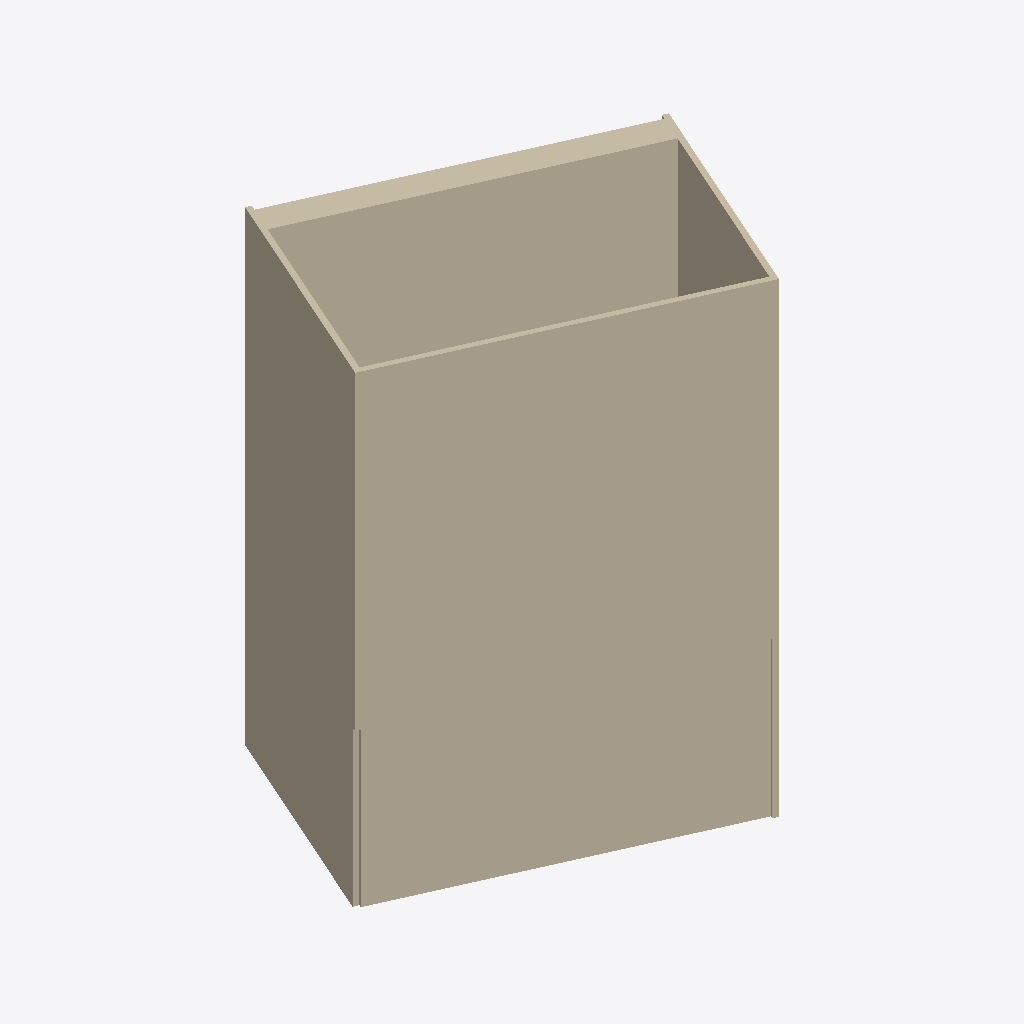
Isometric view of an IFC building model (IFC-SPF (STEP), schema IFC2X3, length unit metre), seen from the south-west, elements coloured by IFC class (only those large enough to see are counted): 10 walls (beige).
Extent 7.4 m × 6.4 m × 9.0 m (x, y, z). Elements (12): 12 IfcWallStandardCase.

HEADER;
FILE_DESCRIPTION(('ViewDefinition [CoordinationView_V2.0, QuantityTakeOffAddOnView]','ExchangeRequirement [Architecture]'),'2;1');
FILE_NAME('2018_01','2022-05-29T15:18:44+01:00',(''),(''),'ODA SDAI 22.12','23.0.1.318 - Exporter 23.0.1.318 - Alternativ-UI','');
FILE_SCHEMA(('IFC2X3'));
ENDSEC;
DATA;
#97=IFCPROJECT('1RYy8mTbj57Oo7QnLkJ211',#20,'2018_01',$,$,'','Projekt  Status',(#92),#89);
#100=IFCSITE('1RYy8mTbj57Oo7QnLkJ213',#20,'Default',$,$,#99,$,$,.ELEMENT.,(48,8,15,359802),(11,34,47,783432),0.0,$,$);
#758=IFCWALLSTANDARDCASE('1veBfy0YDEHu2ttDYYN0n0',#20,'Wände : Basiswand : WD hart 100',$,'Basiswand:WD hart 100',#746,#757,'2503973');
#486=IFCWALLSTANDARDCASE('1veBfy0YDEHu2ttDYYN0fp',#20,'Wände : Basiswand : WD hart 100',$,'Basiswand:WD hart 100',#474,#485,'2503446');
#900=IFCWALLSTANDARDCASE('0jYqTkke96cROtchI_5XKL',#20,'Wände : Basiswand : Ziegel 500',$,'Basiswand:Ziegel 500',#884,#899,'2505369');
#1002=IFCWALLSTANDARDCASE('0jYqTkke96cROtchI_5XIC',#20,'Wände : Basiswand : Ziegel 500',$,'Basiswand:Ziegel 500',#990,#1001,'2505472');
#688=IFCWALLSTANDARDCASE('1veBfy0YDEHu2ttDYYN0sv',#20,'Wände : Basiswand : WD hart 100',$,'Basiswand:WD hart 100',#676,#687,'2503900');
#416=IFCWALLSTANDARDCASE('1veBfy0YDEHu2ttDYYN0lB',#20,'Wände : Basiswand : WD hart 100',$,'Basiswand:WD hart 100',#404,#415,'2503342');
#347=IFCWALLSTANDARDCASE('1veBfy0YDEHu2ttDYYN0Zp',#20,'Wände : Basiswand : WD hart 100',$,'Basiswand:WD hart 100',#335,#346,'2503062');
#827=IFCWALLSTANDARDCASE('1veBfy0YDEHu2ttDYYN0mH',#20,'Wände : Basiswand : WD hart 100',$,'Basiswand:WD hart 100',#815,#826,'2504052');
#278=IFCWALLSTANDARDCASE('1veBfy0YDEHu2ttDYYN0a8',#20,'Wände : Basiswand : WD hart 100',$,'Basiswand:WD hart 100',#266,#277,'2502765');
#154=IFCWALLSTANDARDCASE('1veBfy0YDEHu2ttDYYN0af',#20,'Wände : Basiswand : WD hart 100',$,'Basiswand:WD hart 100',#138,#153,'2502732');
ENDSEC;
